Run: headless pygame with SDL's dummy video driver; simulated clock (each Clock.tick advances the game by its frame time, no real sleeping); random seed 0; keys injected as events and as key.get_pressed() state; no mouse input.
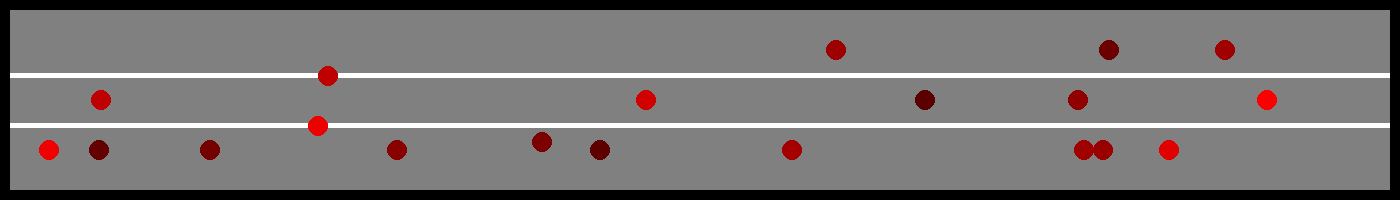
Frame 1 of 4 · flips 1–60 · no input
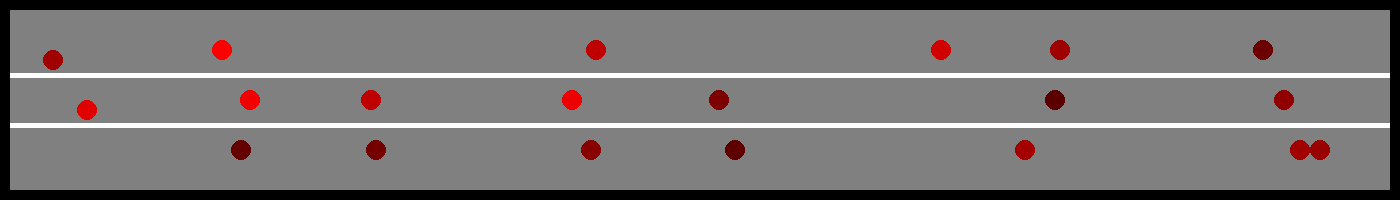
Frame 2 of 4 · flips 61–180 · tapped SPACE, RETURN · held RIGHT (→), D
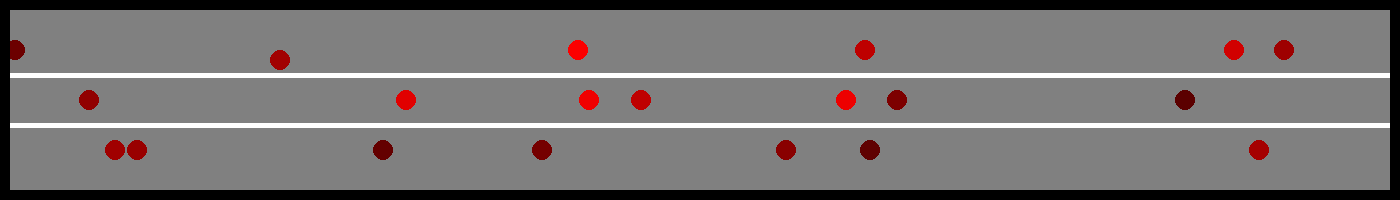
Frame 3 of 4 · flips 181–300 · held DOWN (↓), S
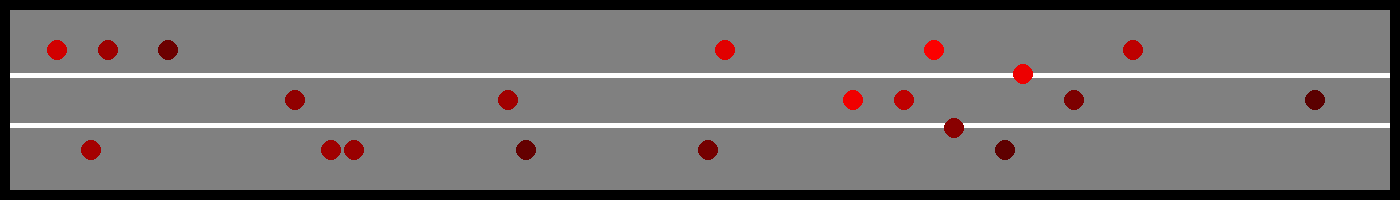
Frame 4 of 4 · flips 301–420 · held LEFT (←), A, UP (↑), W

The pygame program that drew these frames:

# traffic.py by Dyson carter

'''
TODO:
CHANGE Methods of mirror checks and will collide to only check if a car is in that area, relegate speed checks to the strategies.
also we should not compare lanes between two cars
'''

import pygame
import random
from sys import exit

pygame.init()

# Define colors
WHITE = (255, 255, 255)
BLACK = (0, 0, 0)
GRAY = (128, 128, 128)

# Define constants
width = 1400
height = 200
lane_width = 5
lane_count = 2
lane_height = [50, 100, 150]
car_radius = 10
car_count = 20
border_width = 10

# Create window
screen = pygame.display.set_mode((width, height))
pygame.display.set_caption("Traffic Pattern Simulation")
clock = pygame.time.Clock()

# Class for cars
class Car:
    def __init__(self, lane, strategy):
        if lane == 0:
            self.y = lane_height[0]
        elif lane == 1:
            self.y = lane_height[1]
        else:
            self.y = lane_height[2]
            
        self.lane = lane
        self.x = random.randint(0, int(width * 1)) # width * percent of screen to spawn in
        self.initial_speed = random.uniform(1, 3)  # Random initial speed
        self.speed = self.initial_speed
        self.strategy = strategy()

    def move(self):
        # Move horizontally
        self.x += self.speed
        if self.x > width:
            self.x = 0
    def merge_left(self):
        self.y -= 2
    def merge_right(self):
        self.y += 2

    def right_side_very_clear(self, other):
        # Calculate distance considering looping
        if self.x <= other.x:
            distance = other.x - self.x
        else:
            distance = width - self.x + other.x

        if other.x <= self.x:
            reverse_distance = self.x - other.x
        else:
            reverse_distance = width - other.x + self.x

        return (other.y <= self.y) or (other.y > self.y + 50) or ((distance > 300) and (reverse_distance > 100))

    def right_side_clear(self, other):
        # Calculate distance considering looping
        if self.x <= other.x:
            distance = other.x - self.x
        else:
            distance = width - self.x + other.x

        if other.x <= self.x:
            reverse_distance = self.x - other.x
        else:
            reverse_distance = width - other.x + self.x

        return (other.y <= self.y) or (other.y > self.y + 50) or ((distance > 100) and (reverse_distance > 70))
    def left_side_clear(self, other):
        # Calculate distance considering looping
        if self.x <= other.x:
            distance = other.x - self.x
        else:
            distance = width - self.x + other.x

        if other.x <= self.x:
            reverse_distance = self.x - other.x
        else:
            reverse_distance = width - other.x + self.x

        return (other.y >= self.y) or (other.y < self.y - 50) or ((distance > 100) and (reverse_distance > 50))

    # Checks if car will hit the car in front of it
    def will_collide(self, other):
        if self.speed <= other.speed:
            return False

        # Calculate distance considering looping
        if self.x <= other.x:
            distance = other.x - self.x
        else:
            distance = width - self.x + other.x

        if distance <= 50 and ( self.y + 50 > other.y > self.y - 50):
            return True
        return False

    def should_pass(self, other):
        if self.initial_speed < other.speed:
            return False

        # Calculate distance considering looping
        if self.x <= other.x:
            distance = other.x - self.x
        else:
            distance = width - self.x + other.x

        if distance <= (70 * self.speed) and ( self.y + 50 > other.y > self.y - 50):
            return True
        return False

    def draw(self):
        pygame.draw.circle(screen, (85 * self.initial_speed, 0,0), (int(self.x), int(self.y)), car_radius)

# Basic Strategy Class
# Grin and Bare it Strategy - No Changing Lanes
class BasicStrategy: 
    def run_strategy(self, car, cars):
        for other in cars:
            if car.will_collide(other) and (car != other):
                car.speed = other.speed
                break

class NiceStrategy:
    def run_strategy(self, car, cars):
        will_collide = False
        should_pass = False
        right_good = True
        left_good = True

        # Check for soon collision
        for other in cars:
            if car.will_collide(other) and (car != other):
                will_collide = True
                collision_car = other
                break
        # Check if car should pass soon
        for other in cars:
            if car.should_pass(other) and (car != other):
                should_pass = True
                break
        # Check if you can move right
        for other in cars:
            if not car.right_side_very_clear(other) or car.y == lane_height[2]:
                right_good = False
                break
        # Check if you can move left
        for other in cars:
            if not car.left_side_clear(other) or car.y == lane_height[0]:
                left_good = False
                break

        if will_collide:
            if car.speed > collision_car.speed:
                car.speed = collision_car.speed
            car.speed -= .01
        elif should_pass and left_good:
            if not car.speed == car.initial_speed:
                car.speed += .01
            car.merge_left()
        elif right_good:
            if not car.speed == car.initial_speed:
                car.speed += .01
            car.merge_right() 
        elif not should_pass:
            if not car.speed == car.initial_speed:
                car.speed = car.initial_speed
            
# Function to draw lanes
def draw_lanes():
    lane_heights = [75, 125]  # Heights for the two lanes
    lane_width = 5  # Width of each lane

    for lane_y in lane_heights:
        # Draw the lane rectangle
        pygame.draw.rect(screen, WHITE, (0, lane_y - lane_width // 2, width, lane_width))

def draw_border():
    # Draw the black border around the screen
    pygame.draw.rect(screen, BLACK, (0, 0, width, border_width))  # Top border
    pygame.draw.rect(screen, BLACK, (0, height - border_width, width, border_width))  # Bottom border
    pygame.draw.rect(screen, BLACK, (0, 0, border_width, height))  # Left border
    pygame.draw.rect(screen, BLACK, (width - border_width, 0, border_width, height))




# Create all cars
cars = [Car(random.randint(0, lane_count), NiceStrategy) for _ in range(car_count)]

# Main loop
running = True
while running:
    for event in pygame.event.get():
        if event.type == pygame.QUIT:
            running = False

    screen.fill(GRAY)  # Fill the screen with black color
    draw_lanes()  # Draw lanes

    # Move and draw cars
    for car in cars:
        car.move()
        car.draw()
        car.strategy.run_strategy(car, cars)

    draw_border()

    pygame.display.update()
    clock.tick(100)

# Quit
pygame.quit()
exit()
